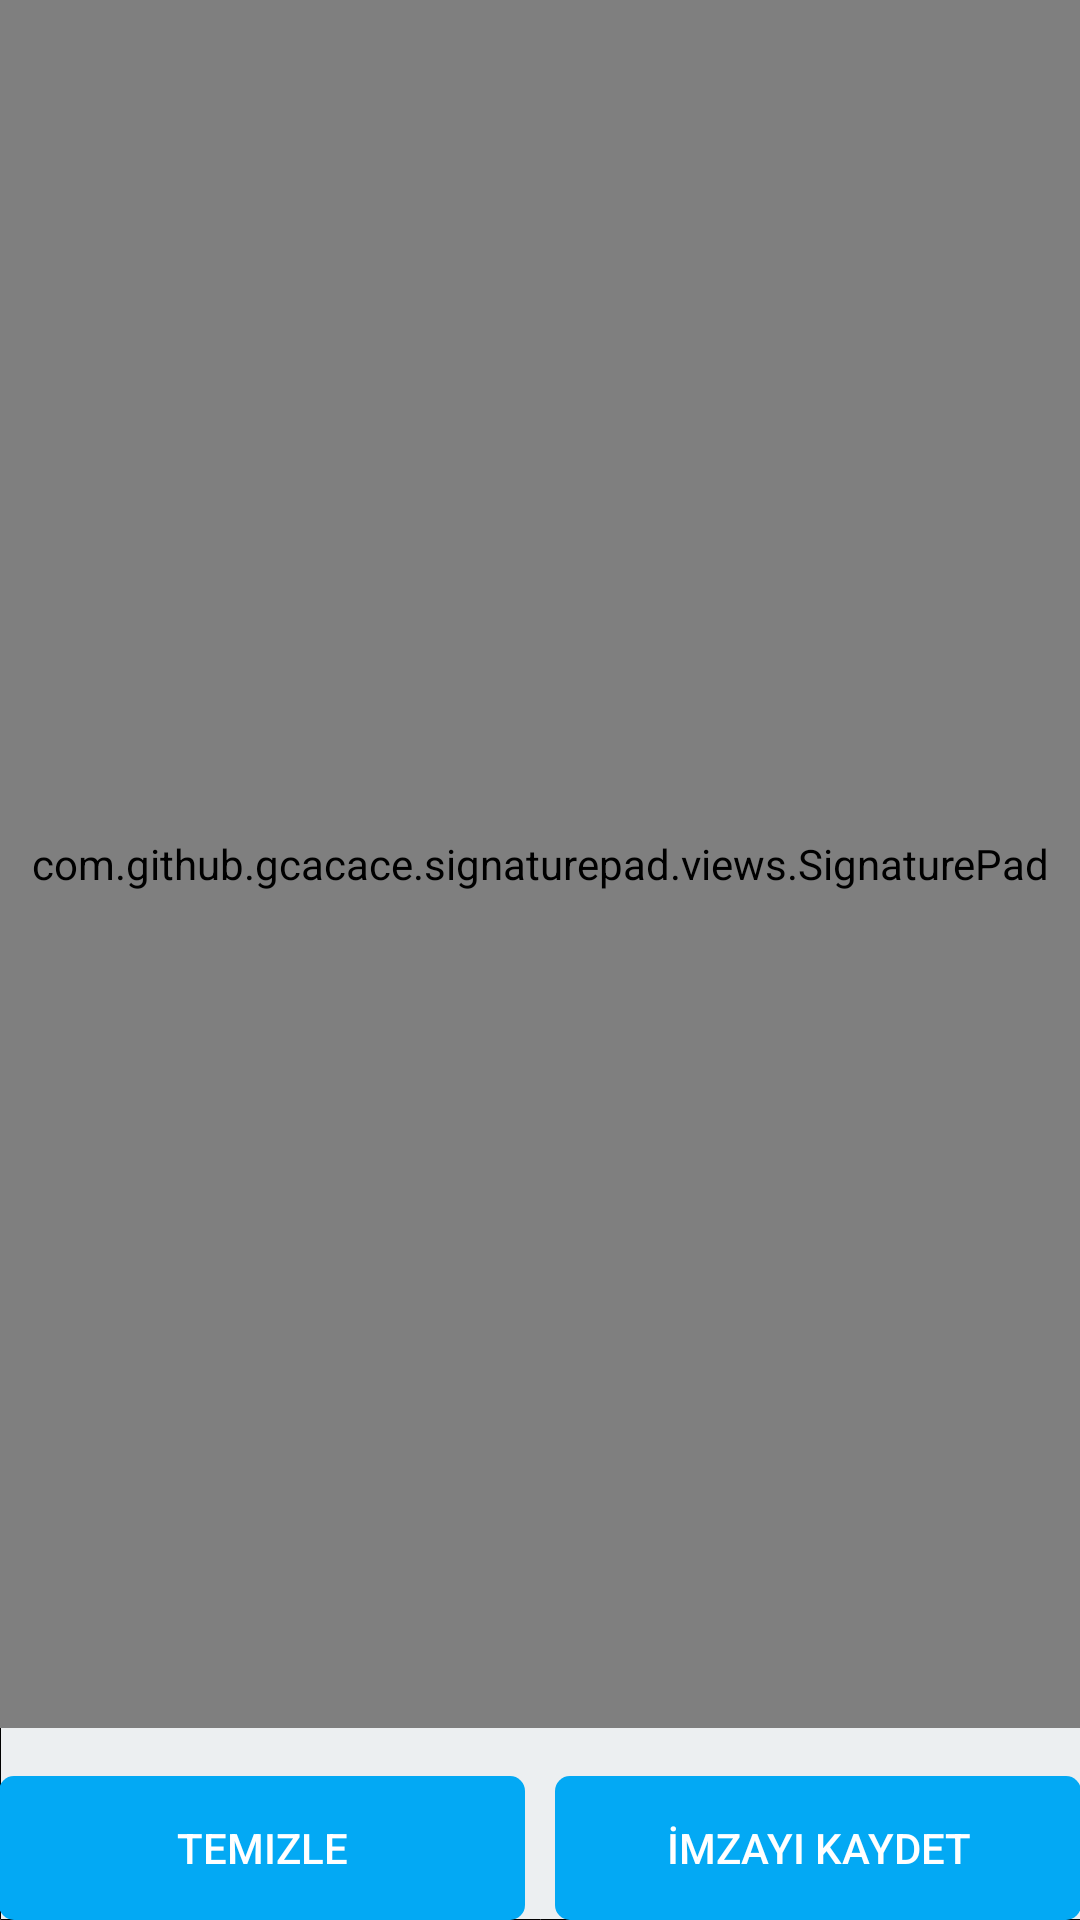

The Android layout XML behind this screen, and the referenced resources:
<!-- AndroidManifest.xml: application theme AppTheme -->
<!-- res/layout/fragment_signature.xml -->
<RelativeLayout xmlns:android="http://schemas.android.com/apk/res/android"
    xmlns:tools="http://schemas.android.com/tools"
    xmlns:signature="http://schemas.android.com/apk/res-auto"
    android:layout_width="match_parent"
    android:layout_height="match_parent"
    android:paddingBottom="@dimen/activity_vertical_margin"
    android:paddingLeft="@dimen/activity_horizontal_margin"
    android:paddingRight="@dimen/activity_horizontal_margin"
    android:paddingTop="@dimen/activity_vertical_margin"
    android:background="@drawable/bg_background"
    >


    <RelativeLayout
        android:layout_width="fill_parent"
        android:layout_height="fill_parent"
        android:layout_above="@+id/buttons_container"
        android:id="@+id/signature_pad_container">

        <FrameLayout
            android:layout_width="fill_parent"
            android:layout_height="1dp"
            android:background="@android:color/black"
            android:layout_marginBottom="8dp"
            android:layout_above="@+id/signature_pad_description" />

        <TextView
            android:id="@+id/signature_pad_description"
            android:layout_width="wrap_content"
            android:layout_centerHorizontal="true"
            android:layout_height="wrap_content"
            android:textColor="@android:color/black"
            android:layout_marginBottom="16dp"
            android:layout_alignParentBottom="true"
            android:text="İmza Paneli" />

        <com.github.gcacace.signaturepad.views.SignaturePad
            android:id="@+id/signature_pad"
            android:layout_width="fill_parent"
            android:layout_height="fill_parent"
            android:background="#F2FFFFFF" />
    </RelativeLayout>

    <LinearLayout
        android:id="@+id/buttons_container"
        android:paddingTop="16dp"
        android:layout_width="fill_parent"
        android:layout_height="wrap_content"
        android:orientation="horizontal"
        android:layout_alignParentBottom="true">

        <Button
            android:id="@+id/clear_button"
            android:layout_width="0dp"
            android:layout_weight="1"
            android:layout_marginRight="5dp"
            android:layout_height="wrap_content"
            android:text="Temizle"
            android:textColor="@color/colorWhite"
            android:background="@drawable/et_signature_button_background"
            android:enabled="false" />

        <Button
            android:id="@+id/save_button"
            android:layout_width="0dp"
            android:layout_weight="1"
            android:layout_marginLeft="5dp"
            android:layout_height="wrap_content"
            android:background="@drawable/et_signature_button_background"
            android:text="İmzayı Kaydet"
            android:textColor="@color/colorWhite"
            android:enabled="false" />
    </LinearLayout>

</RelativeLayout>
<!-- resources referenced by this layout -->
<resources>
  <color name="colorWhite">#FFFFFF</color>
  <!-- drawable bg_background: vector/xml drawable (drawable, 2145 chars, omitted) -->
  <!-- drawable et_signature_button_background (drawable) -->
  <?xml version="1.0" encoding="utf-8"?>
  <shape xmlns:android="http://schemas.android.com/apk/res/android">
      <solid android:color="@color/colorPrimary" />
  
      <corners
          android:topLeftRadius="5dp"
          android:topRightRadius="5dp"
          android:bottomLeftRadius="5dp"
          android:bottomRightRadius="5dp"
          />
  
  </shape>
  <style name="AppTheme" parent="Theme.AppCompat.Light.NoActionBar">
          
          <item name="colorPrimary">@color/colorPrimary</item>
          <item name="colorPrimaryDark">@color/colorPrimaryDark</item>
          <item name="colorAccent">@color/colorAccent</item>
      </style>
  <color name="colorPrimary">#03A9F4</color>
  <color name="colorPrimaryDark">#0288D1</color>
  <color name="colorAccent">#607D8B</color>
</resources>
